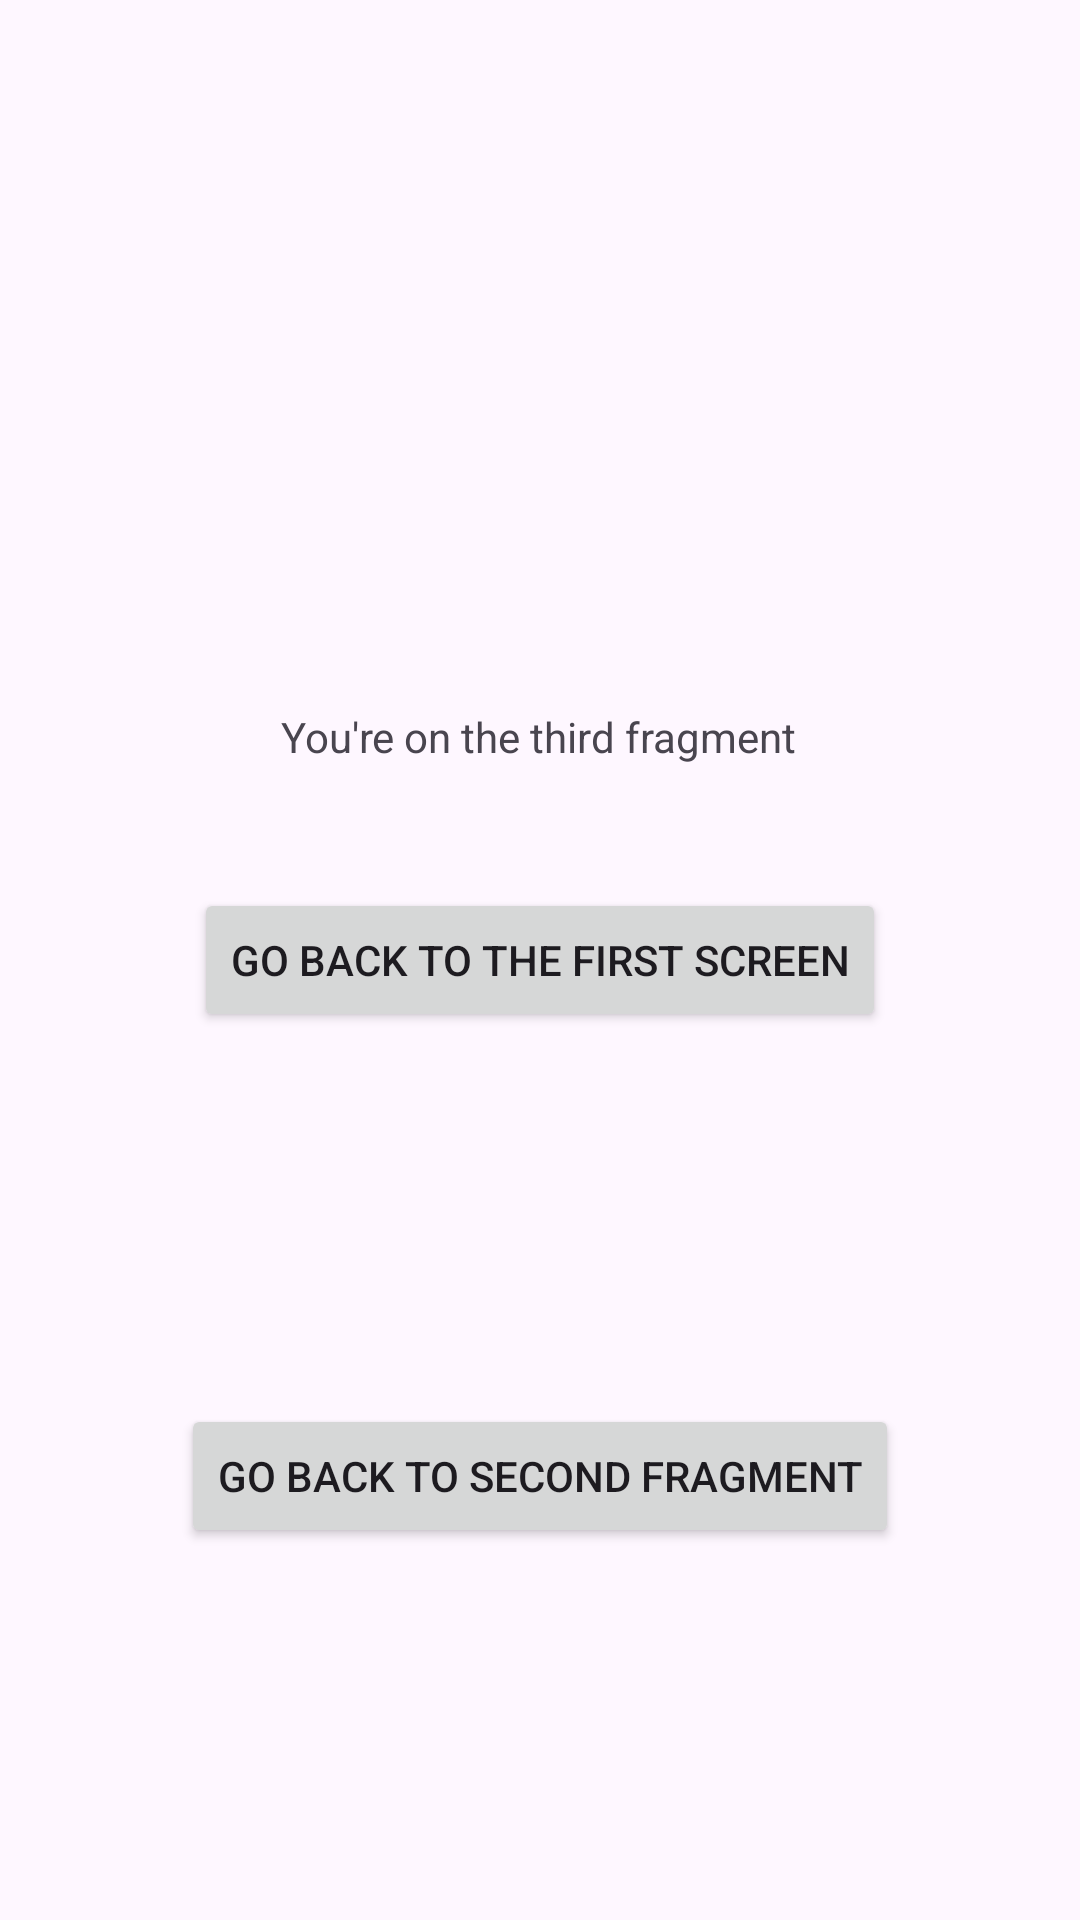

Reconstruct the res/layout file that produces this screen, plus the resources it refers to.
<!-- AndroidManifest.xml: application theme Theme.ADiosLePido -->
<!-- res/layout/third_fragment.xml -->
<?xml version="1.0" encoding="utf-8"?>
<androidx.constraintlayout.widget.ConstraintLayout xmlns:android="http://schemas.android.com/apk/res/android"
    xmlns:app="http://schemas.android.com/apk/res-auto"
    xmlns:tools="http://schemas.android.com/tools"
    android:layout_width="match_parent"
    android:layout_height="match_parent">

    <TextView
        android:id="@+id/textView3"
        android:layout_width="wrap_content"
        android:layout_height="wrap_content"
        android:text="You're on the third fragment"
        app:layout_constraintBottom_toBottomOf="parent"
        app:layout_constraintEnd_toEndOf="parent"
        app:layout_constraintHorizontal_bias="0.498"
        app:layout_constraintStart_toStartOf="parent"
        app:layout_constraintTop_toTopOf="parent"
        app:layout_constraintVertical_bias="0.38" />

    <Button
        android:id="@+id/thirdFragButton"
        android:layout_width="wrap_content"
        android:layout_height="wrap_content"
        android:text="Go back to the first screen"
        app:layout_constraintBottom_toBottomOf="parent"
        app:layout_constraintEnd_toEndOf="parent"
        app:layout_constraintStart_toStartOf="parent"
        app:layout_constraintTop_toTopOf="parent" />

    <Button
        android:id="@+id/thirdFragPopButton"
        android:layout_width="wrap_content"
        android:layout_height="wrap_content"
        android:text="Go back to second fragment"
        app:layout_constraintBottom_toBottomOf="parent"
        app:layout_constraintEnd_toEndOf="parent"
        app:layout_constraintStart_toStartOf="parent"
        app:layout_constraintTop_toBottomOf="@+id/thirdFragButton" />
</androidx.constraintlayout.widget.ConstraintLayout>
<!-- resources referenced by this layout -->
<resources>
  <style name="Theme.ADiosLePido" parent="Base.Theme.ADiosLePido" />
  <style name="Base.Theme.ADiosLePido" parent="Theme.Material3.DayNight.NoActionBar">
          
          
      </style>
</resources>
